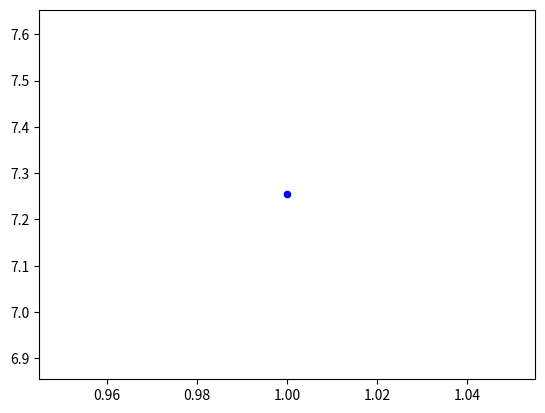

The script that saved this image: (Note: this script raises an exception after producing the figure.)
import math
import matplotlib.pyplot as plt
import numpy as np
import seaborn as sns


def sigmoid(z):
    return 1 / (1 + math.exp(-z))


def ddxsigmoid(z):
    sig = sigmoid(z)
    return sig * (1 - sig)


class NeuralNetwork:
    def __init__(self, size, lr):
        # initializing everything with 0.5 since it converges faster
        self.w = np.zeros(size) + 0.5
        self.lr = lr
        print(self.w)

    def forward(self, x, y):
        self.x = x
        self.y = y
        return self._forward(self.x, self.y)

    def _forward(self, x, y):
        self.first_stage = x.dot(self.w)
        self.y_hat = sigmoid(self.first_stage)
        self.se = (y - self.y_hat) ** 2
        return self.y_hat, self.se

    def backward(self):
        # Calculate gradients
        self.grad = 2 * (self.y_hat - self.y) * \
            np.dot(self.x.T, ddxsigmoid(self.first_stage))
        return self.grad

    def apply_gradients(self, accumulated_grad):
        # Apply gradients
        self.w = self.w - self.lr * accumulated_grad


if __name__ == '__main__':
    nn = NeuralNetwork((4, 1), 5e-2)
    data = [(1, 1), (2, 3), (3, 4), (5, 5)]
    losses = []
    for itern in range(300):
        loss = 0
        grad = 0
        for x, y in data:
            x = np.array([[x ** 0.5, x, x ** 2, x ** 3]])
            y_hat, se = nn.forward(x, y)
            loss += se
            grad += nn.backward()
        mse = loss / len(data)
        losses.append(mse)
        print(f'iter: {itern:<4} | loss: {mse:.5}')
        nn.apply_gradients(grad)

        sns.scatterplot(x=range(1, len(losses) + 1), y=losses, color='blue')
        plt.savefig('plots/nn_loss.png')
